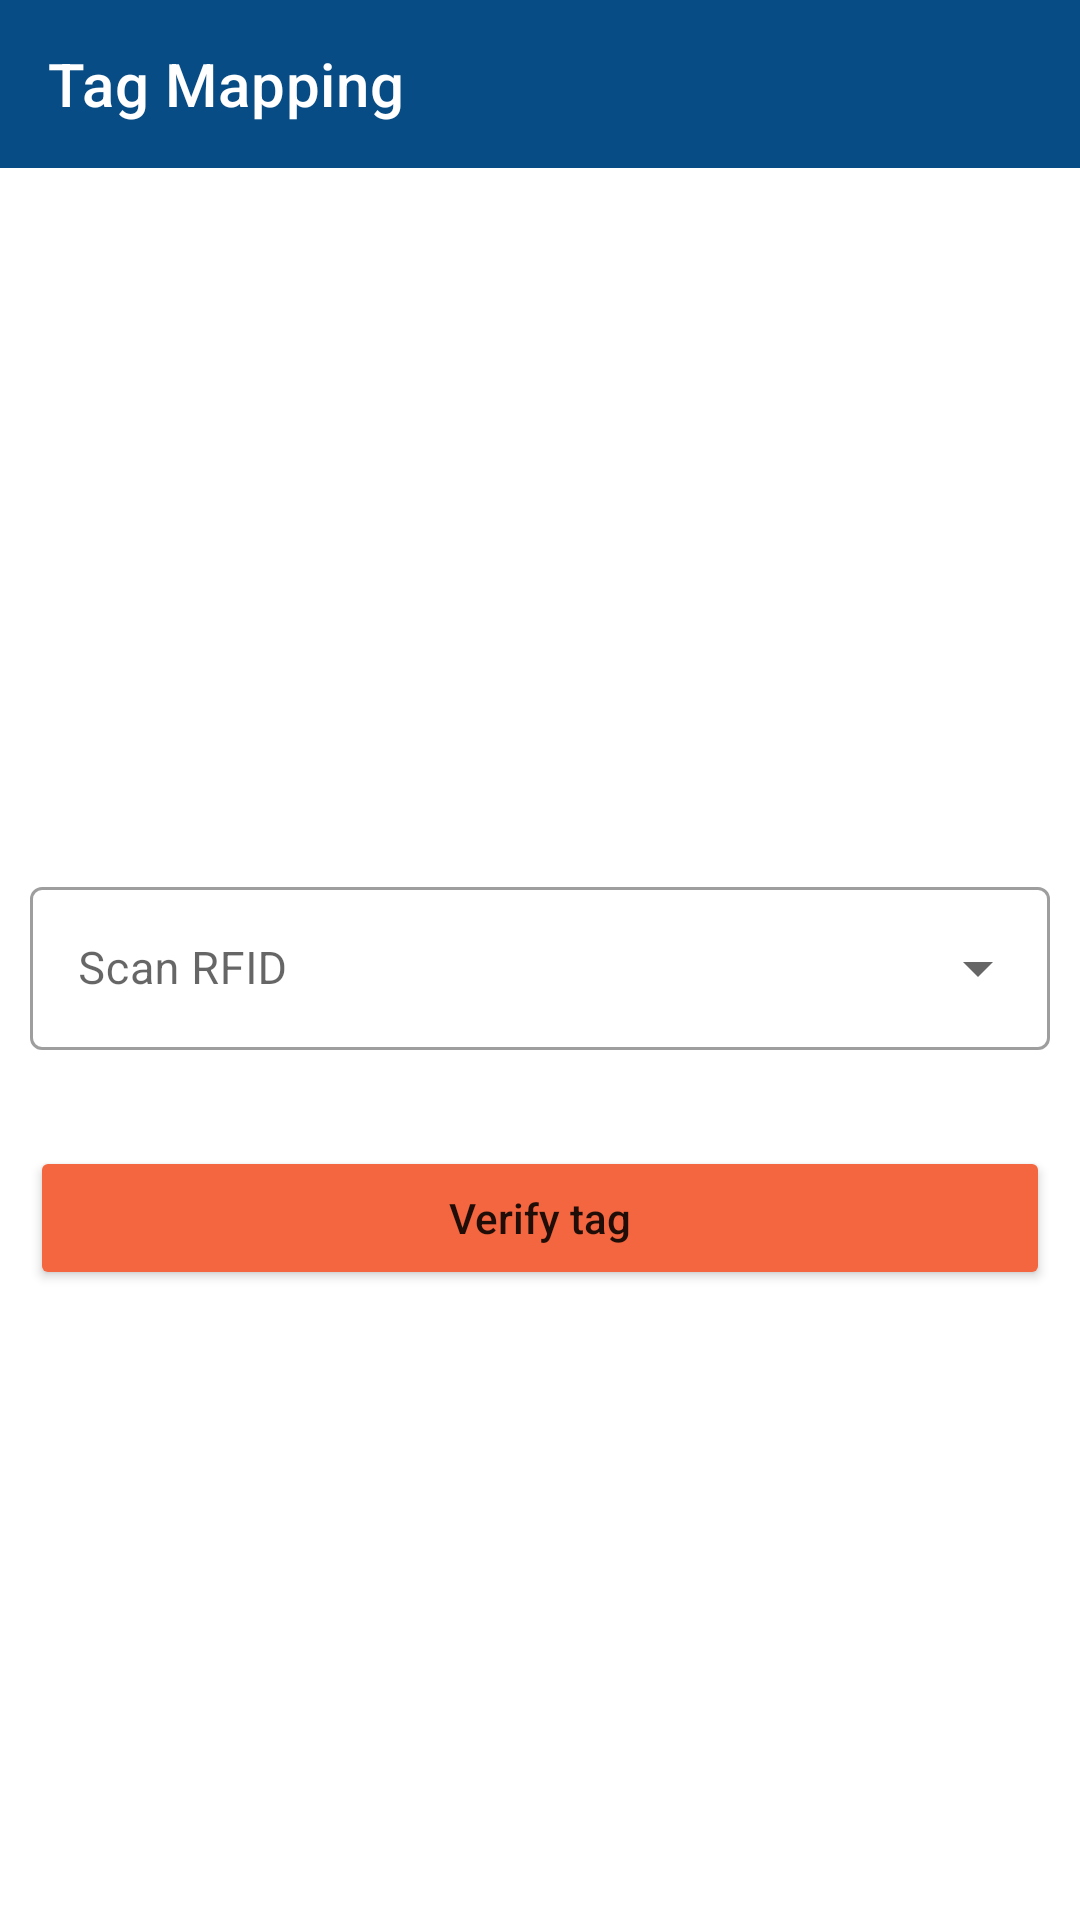

Reconstruct the res/layout file that produces this screen, plus the resources it refers to.
<!-- AndroidManifest.xml: application theme Theme.UtLite -->
<!-- res/layout/activity_vehicle_tag_mapping.xml -->
<?xml version="1.0" encoding="utf-8"?>
<layout>
    <androidx.constraintlayout.widget.ConstraintLayout
        xmlns:android="http://schemas.android.com/apk/res/android"
        xmlns:app="http://schemas.android.com/apk/res-auto"
        xmlns:tools="http://schemas.android.com/tools"
        android:layout_width="match_parent"
        android:layout_height="match_parent">
        <com.google.android.material.appbar.AppBarLayout
            android:id="@+id/vehicleTagMappingAppbar"
            android:layout_width="match_parent"
            android:layout_height="wrap_content"
            app:layout_constraintTop_toTopOf="parent"
            app:layout_constraintStart_toStartOf="parent"
            app:layout_constraintEnd_toEndOf="parent"
            >
            <androidx.appcompat.widget.Toolbar
                android:id="@+id/vehicleTagMappingToolbar"
                android:layout_width="match_parent"
                app:titleTextColor="@color/white"
                app:title="Tag Mapping"
                app:navigationIcon="@drawable/ic_arrow_back_white"
                android:layout_height="?attr/actionBarSize">
            </androidx.appcompat.widget.Toolbar>

        </com.google.android.material.appbar.AppBarLayout>
        <LinearLayout
            android:id="@+id/llRfidVrn"
            android:layout_width="match_parent"
            android:layout_height="wrap_content"
            android:layout_marginStart="10dp"
            android:layout_marginEnd="10dp"
            app:layout_constraintTop_toTopOf="parent"
            app:layout_constraintBottom_toBottomOf="parent"
            app:layout_constraintStart_toStartOf="parent"
            app:layout_constraintEnd_toEndOf="parent"
            android:orientation="vertical">

            <com.google.android.material.textfield.TextInputLayout
                android:id="@+id/tv_rfid"
                style="@style/Widget.MaterialComponents.TextInputLayout.OutlinedBox.ExposedDropdownMenu"
                android:layout_width="match_parent"
                android:layout_height="wrap_content"
                android:hint="Scan RFID"
                >
                <AutoCompleteTextView
                    android:id="@+id/autoCompleteTextView_rfid"
                    android:layout_width="match_parent"
                    android:layout_height="match_parent"
                    android:layout_weight="1"
                    android:textSize="15sp"
                    android:singleLine="true"

                    />
            </com.google.android.material.textfield.TextInputLayout>


            <com.google.android.material.textfield.TextInputLayout
                android:id="@+id/textInputLayout_vehicleno"
                android:layout_marginTop="10dp"
                style="@style/Widget.MaterialComponents.TextInputLayout.OutlinedBox"
                android:layout_width="match_parent"
                android:layout_height="wrap_content"
                android:visibility="gone"
                android:hint="Enter Vehicle Number">

                <com.google.android.material.textfield.TextInputEditText
                    android:id="@+id/tvVrn"
                    android:layout_width="match_parent"
                    android:layout_height="wrap_content"
                    android:padding="15dp"
                    android:textSize="15sp"
                    android:maxLines="1"
                    android:maxLength="10"
                    android:inputType="textCapCharacters"
                    />
            </com.google.android.material.textfield.TextInputLayout>

        </LinearLayout>
        <Button
            android:id="@+id/btnVehicleMapping"
            android:layout_width="match_parent"
            android:layout_height="wrap_content"
            android:layout_marginTop="32dp"
            android:layout_marginStart="10dp"
            android:layout_marginEnd="10dp"
            android:textAllCaps="false"
            android:backgroundTint="@color/secondaryColor"
            android:text="Verify tag"
            app:layout_constraintEnd_toEndOf="parent"
            app:layout_constraintStart_toStartOf="parent"
            app:layout_constraintTop_toBottomOf="@+id/llRfidVrn" />
    </androidx.constraintlayout.widget.ConstraintLayout>
</layout>
<!-- resources referenced by this layout -->
<resources>
  <color name="secondaryColor">#f3663f</color>
  <color name="white">#FFFFFFFF</color>
  <style name="Theme.UtLite" parent="Base.Theme.UtLite" />
  <style name="Base.Theme.UtLite" parent="Theme.MaterialComponents.DayNight.NoActionBar">
          <item name="colorPrimary">@color/colorPrimary</item>
          <item name="colorSecondary">@color/secondaryColor</item>
          <item name="colorSecondaryVariant">@color/secondaryLightColor</item>
      </style>
  <color name="colorPrimary">#074C85</color>
  <color name="secondaryLightColor">#ff976c</color>
</resources>
